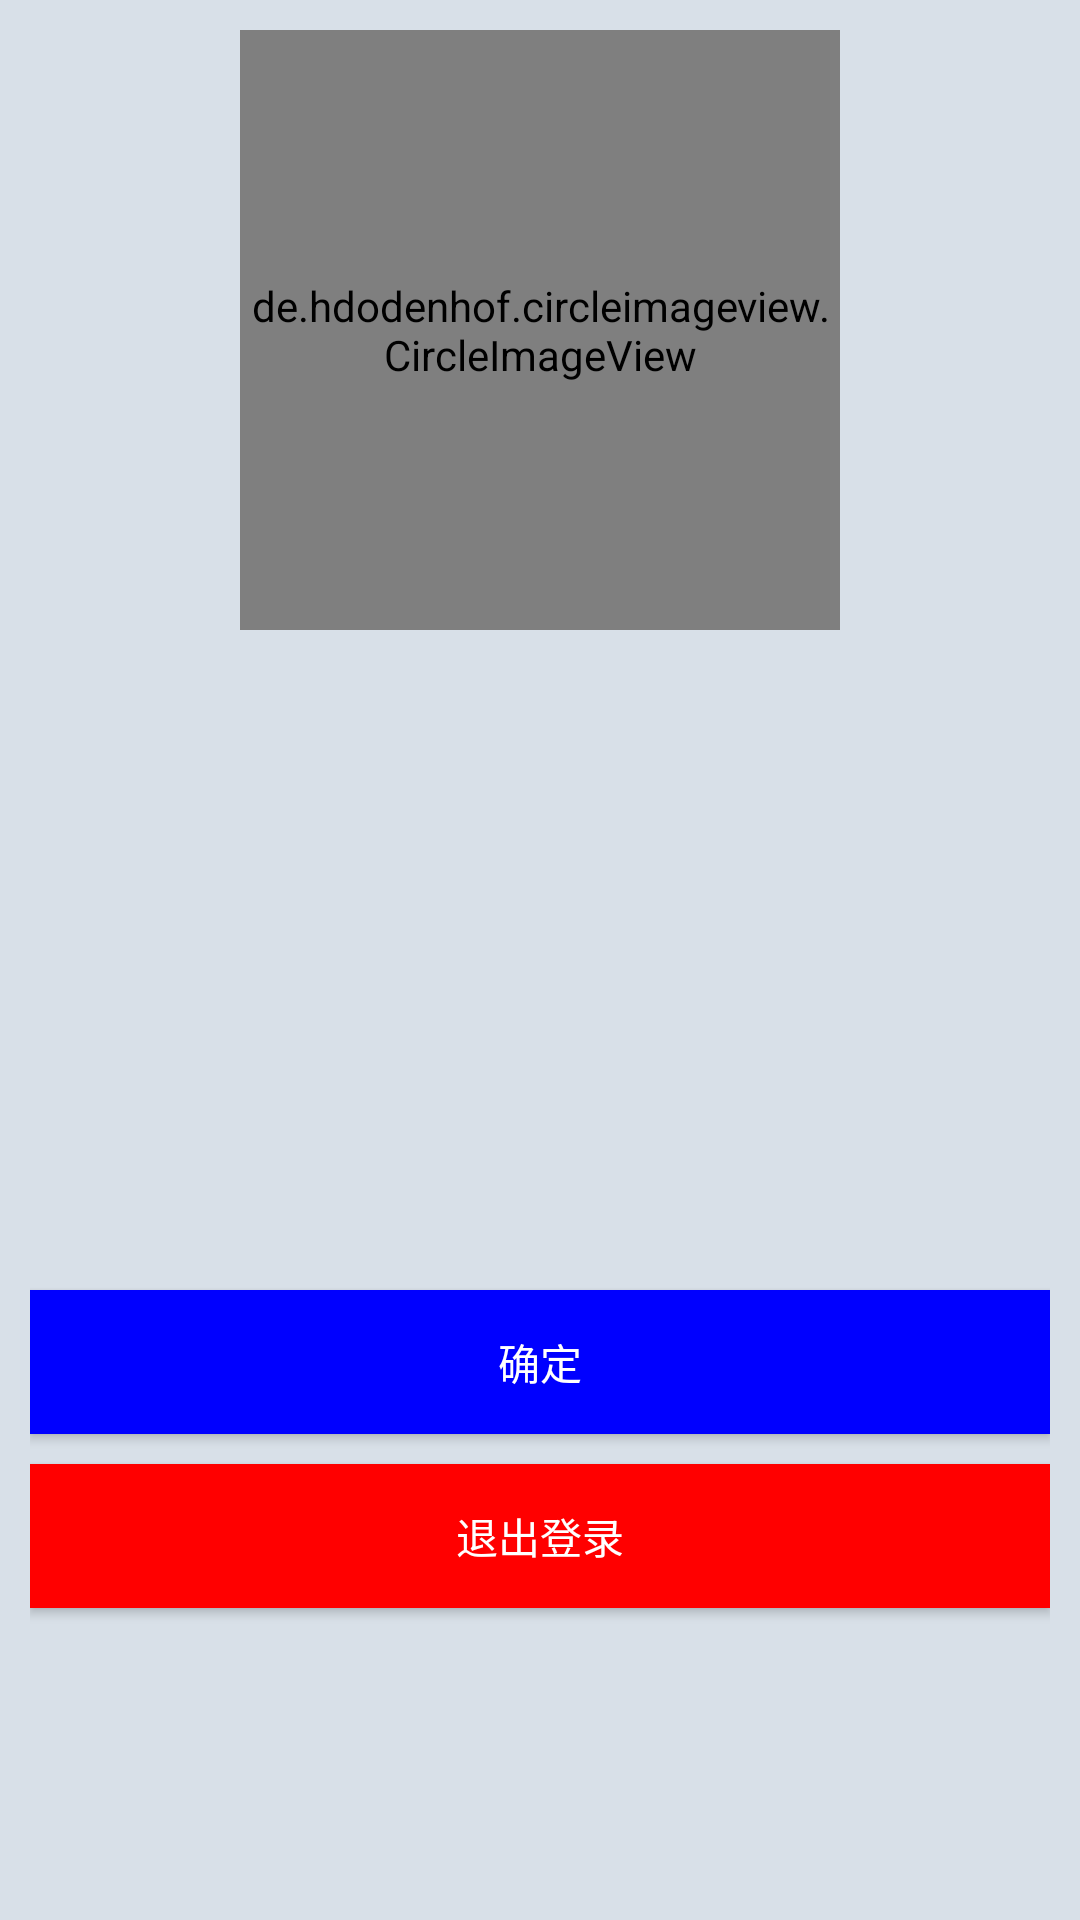

Android layout source for this screen:
<!-- AndroidManifest.xml: application theme Theme.BingyanTest -->
<!-- res/layout/user_information.xml -->
<?xml version="1.0" encoding="utf-8"?>
<LinearLayout xmlns:android="http://schemas.android.com/apk/res/android"
    android:orientation="vertical"
    android:layout_width="match_parent"
    android:layout_height="match_parent"
    android:padding="10dp"
    android:background="#d8e0e8" >
    <de.hdodenhof.circleimageview.CircleImageView
        android:id="@+id/user_image"
        android:layout_width="200dp"
        android:layout_height="200dp"
        android:src="@drawable/nav_icon"
        android:layout_gravity="center_horizontal"/>
    <View
        android:layout_width="match_parent"
        android:layout_height="5dp"/>
    <ImageView
        android:id = "@+id/takephotobtn"
        android:src = "@drawable/camera"
        android:layout_width="30dp"
        android:layout_height="30dp"
        android:layout_gravity="center_horizontal"/>
    <View
        android:layout_width="match_parent"
        android:layout_height="5dp"/>
    <EditText
        android:id = "@+id/user_name"
        android:layout_width="match_parent"
        android:layout_height="wrap_content"
        android:textSize="40dp"
        android:gravity="center_horizontal"
        android:background="@drawable/edit_background"/>
    <View
        android:layout_width="match_parent"
        android:layout_height="5dp"/>
    <TextView
        android:id = "@+id/user_account"
        android:layout_width="match_parent"
        android:layout_height="wrap_content"
        android:textSize="40dp"
        android:gravity="center_horizontal"
        android:background="@drawable/edit_background"/>
    <View
        android:layout_width="match_parent"
        android:layout_height="5dp"/>
    <EditText
        android:id = "@+id/user_email"
        android:layout_width="match_parent"
        android:layout_height="wrap_content"
        android:textSize="40dp"
        android:gravity="center_horizontal"
        android:background="@drawable/edit_background"/>
    <View
        android:layout_width="match_parent"
        android:layout_height="10dp"/>
    <Button
        android:id = "@+id/change_information"
        android:layout_width="match_parent"
        android:layout_height="wrap_content"
        android:text = "确定"
        android:textColor="@color/white"
        android:background="@color/blue"/>
    <View
        android:layout_width="match_parent"
        android:layout_height="10dp"/>
    <Button
        android:id = "@+id/logout"
        android:layout_width="match_parent"
        android:layout_height="wrap_content"
        android:text = "退出登录"
        android:textColor="@color/white"
        android:background="@color/red"/>
</LinearLayout>
<!-- resources referenced by this layout -->
<resources>
  <color name="blue">#0000ff</color>
  <color name="red">#ff0000</color>
  <color name="white">#FFFFFF</color>
  <style name="Theme.BingyanTest" parent="Base.Theme.BingyanTest" />
  <style name="Base.Theme.BingyanTest" parent="Theme.MaterialComponents.DayNight.Bridge">
          
          
      </style>
</resources>
